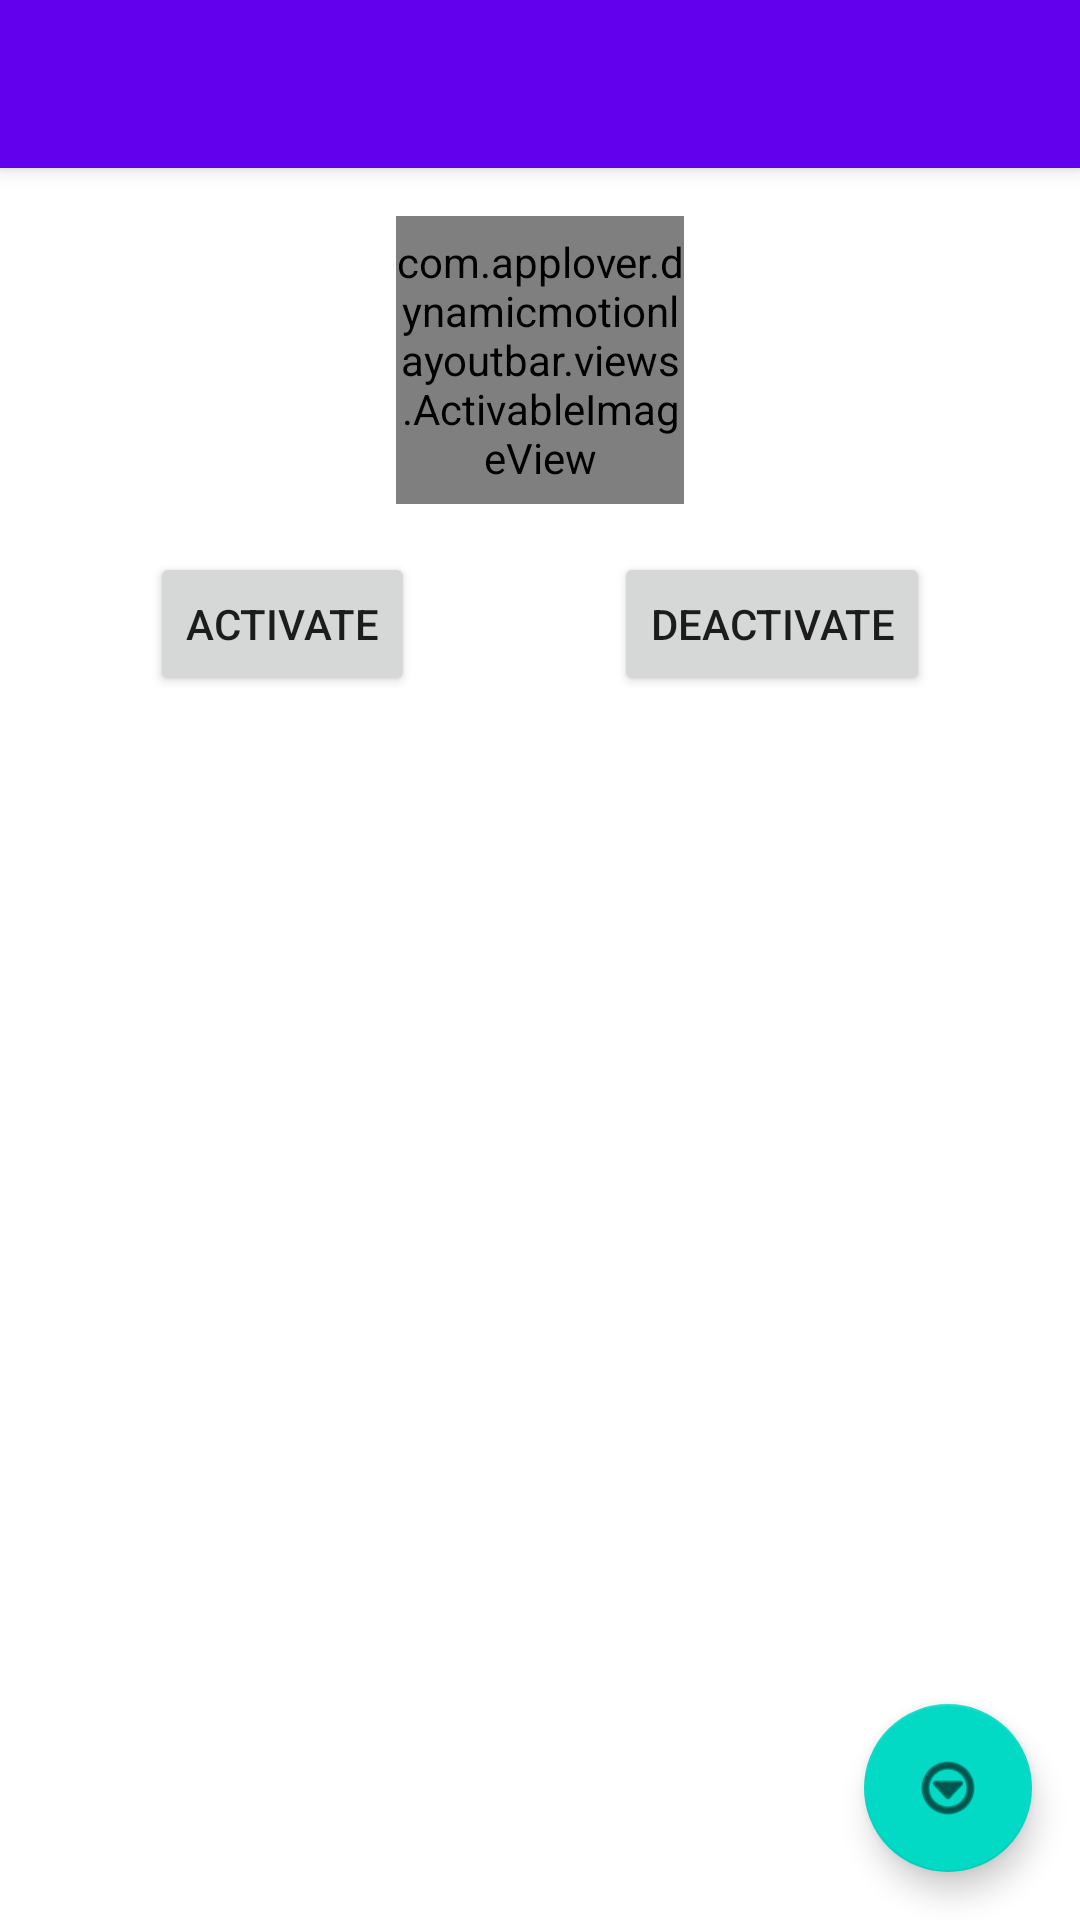

Layout XML and referenced resources for this Android screen:
<!-- AndroidManifest.xml: activity theme Theme.DynamicMotionLayoutBar.NoActionBar -->
<!-- res/layout/activity_main.xml -->
<?xml version="1.0" encoding="utf-8"?>
<androidx.coordinatorlayout.widget.CoordinatorLayout xmlns:android="http://schemas.android.com/apk/res/android"
    xmlns:app="http://schemas.android.com/apk/res-auto"
    xmlns:tools="http://schemas.android.com/tools"
    android:layout_width="match_parent"
    android:layout_height="match_parent"
    tools:context=".MainActivity">

    <com.google.android.material.appbar.AppBarLayout
        android:layout_width="match_parent"
        android:layout_height="wrap_content"
        android:theme="@style/Theme.DynamicMotionLayoutBar.AppBarOverlay"
        app:layout_insetEdge="top">

        <androidx.appcompat.widget.Toolbar
            android:id="@+id/toolbar"
            android:layout_width="match_parent"
            android:layout_height="?attr/actionBarSize"
            android:background="?attr/colorPrimary"
            app:popupTheme="@style/Theme.DynamicMotionLayoutBar.PopupOverlay" />

    </com.google.android.material.appbar.AppBarLayout>

    <include
        android:id="@+id/contentActivableImageView"
        layout="@layout/content_activable_image_view"
        android:layout_width="match_parent"
        android:layout_height="match_parent"
        android:layout_marginTop="?attr/actionBarSize" />

    <include
        android:id="@+id/contentXmlBasedStepProgressBar"
        layout="@layout/content_xml_based_step_progress_bar"
        android:layout_width="match_parent"
        android:layout_height="match_parent"
        android:layout_marginTop="?attr/actionBarSize"
        android:visibility="gone" />

    <include
        android:id="@+id/contentStepProgressBar"
        layout="@layout/content_step_progress_bar"
        android:layout_width="match_parent"
        android:layout_height="match_parent"
        android:layout_marginTop="?attr/actionBarSize"
        android:visibility="gone" />

    <include
        android:id="@+id/contentZoom"
        layout="@layout/content_zoom_view"
        android:layout_width="match_parent"
        android:layout_height="match_parent"
        android:layout_marginTop="?attr/actionBarSize"
        android:visibility="gone" />

    <com.google.android.material.floatingactionbutton.FloatingActionButton
        android:id="@+id/fab"
        android:layout_width="wrap_content"
        android:layout_height="wrap_content"
        android:layout_gravity="bottom|end"
        android:layout_marginEnd="@dimen/fab_margin"
        android:layout_marginBottom="16dp"
        app:srcCompat="@android:drawable/ic_menu_more" />

</androidx.coordinatorlayout.widget.CoordinatorLayout>
<!-- res/layout/content_activable_image_view.xml (included above) -->
<?xml version="1.0" encoding="utf-8"?>
<androidx.constraintlayout.widget.ConstraintLayout xmlns:android="http://schemas.android.com/apk/res/android"
    xmlns:app="http://schemas.android.com/apk/res-auto"
    android:layout_width="match_parent"
    android:layout_height="match_parent">

    <com.applover.dynamicmotionlayoutbar.views.ActivableImageView
        android:id="@+id/activableImageView"
        android:layout_width="96dp"
        android:layout_height="96dp"
        android:layout_margin="16dp"
        android:src="@drawable/ic_add_shopping_cart_48px"
        app:active_tint="@color/active"
        app:inactive_tint="@color/inactive"
        app:duration="@integer/animation_medium"
        app:layout_constraintEnd_toEndOf="parent"
        app:layout_constraintHorizontal_bias="0.5"
        app:layout_constraintStart_toStartOf="parent"
        app:layout_constraintTop_toTopOf="parent" />

    <Button
        android:id="@+id/buttonActivate"
        android:layout_width="wrap_content"
        android:layout_height="wrap_content"
        android:layout_margin="16dp"
        android:text="Activate"
        app:layout_constraintEnd_toStartOf="@+id/buttonDeactivate"
        app:layout_constraintHorizontal_bias="0.5"
        app:layout_constraintStart_toStartOf="parent"
        app:layout_constraintTop_toBottomOf="@+id/activableImageView" />

    <Button
        android:id="@+id/buttonDeactivate"
        android:layout_width="wrap_content"
        android:layout_height="wrap_content"
        android:layout_margin="16dp"
        android:text="Deactivate"
        app:layout_constraintEnd_toEndOf="parent"
        app:layout_constraintHorizontal_bias="0.5"
        app:layout_constraintStart_toEndOf="@+id/buttonActivate"
        app:layout_constraintTop_toBottomOf="@+id/activableImageView" />
</androidx.constraintlayout.widget.ConstraintLayout>
<!-- res/layout/content_xml_based_step_progress_bar.xml (included above) -->
<?xml version="1.0" encoding="utf-8"?>
<androidx.constraintlayout.motion.widget.MotionLayout xmlns:android="http://schemas.android.com/apk/res/android"
    xmlns:app="http://schemas.android.com/apk/res-auto"
    android:layout_width="match_parent"
    android:layout_height="match_parent"
    app:layoutDescription="@xml/content_xml_based_step_progress_bar_scene">

    <com.applover.dynamicmotionlayoutbar.views.ActivableImageView
        android:id="@+id/imageViewStart"
        android:layout_width="48dp"
        android:layout_height="48dp"
        android:layout_margin="16dp"
        android:src="@drawable/ic_add_shopping_cart_48px"
        app:active_tint="@color/active"
        app:duration="@integer/animation_medium"
        app:inactive_tint="@color/inactive"
        app:is_active="true"
        app:layout_constraintEnd_toStartOf="@+id/imageViewEnd"
        app:layout_constraintHorizontal_bias="0.5"
        app:layout_constraintStart_toStartOf="parent"
        app:layout_constraintTop_toTopOf="parent" />

    <com.applover.dynamicmotionlayoutbar.views.ActivableImageView
        android:id="@+id/imageViewEnd"
        android:layout_width="48dp"
        android:layout_height="48dp"
        android:layout_margin="16dp"
        android:src="@drawable/ic_payments_48px"
        app:active_tint="@color/active"
        app:duration="@integer/animation_medium"
        app:inactive_tint="@color/inactive"
        app:layout_constraintEnd_toEndOf="parent"
        app:layout_constraintHorizontal_bias="0.5"
        app:layout_constraintStart_toEndOf="@+id/imageViewStart"
        app:layout_constraintTop_toTopOf="parent" />

    <Space
        android:id="@+id/anchorStart"
        android:layout_width="wrap_content"
        android:layout_height="wrap_content"
        android:layout_margin="16dp"
        app:layout_constraintEnd_toEndOf="@id/imageViewStart"
        app:layout_constraintStart_toStartOf="@id/imageViewStart"
        app:layout_constraintTop_toBottomOf="@id/imageViewStart" />

    <Space
        android:id="@+id/anchorEnd"
        android:layout_width="wrap_content"
        android:layout_height="wrap_content"
        android:layout_margin="16dp"
        app:layout_constraintEnd_toEndOf="@id/imageViewEnd"
        app:layout_constraintStart_toStartOf="@id/imageViewEnd"
        app:layout_constraintTop_toBottomOf="@id/imageViewEnd" />

    <ImageView
        android:id="@+id/inactiveBar"
        android:layout_width="0dp"
        android:layout_height="4dp"
        android:src="@drawable/bar"
        app:layout_constraintEnd_toEndOf="@id/anchorEnd"
        app:layout_constraintStart_toStartOf="@id/anchorStart"
        app:layout_constraintTop_toTopOf="@id/anchorStart"
        app:tint="@color/inactive" />

    <ImageView
        android:id="@+id/activeBar"
        android:layout_width="0dp"
        android:layout_height="4dp"
        android:src="@drawable/bar"
        app:layout_constraintBottom_toBottomOf="@id/inactiveBar"
        app:layout_constraintStart_toStartOf="@id/anchorStart"
        app:layout_constraintTop_toTopOf="@id/inactiveBar"
        app:tint="@color/active" />

    <Button
        android:id="@+id/buttonAction"
        android:layout_width="match_parent"
        android:layout_height="wrap_content"
        android:layout_margin="16dp"
        android:text="Next"
        app:layout_constraintEnd_toEndOf="parent"
        app:layout_constraintHorizontal_bias="0.5"
        app:layout_constraintStart_toStartOf="parent"
        app:layout_constraintTop_toBottomOf="@+id/activeBar" />
</androidx.constraintlayout.motion.widget.MotionLayout>
<!-- res/layout/content_step_progress_bar.xml (included above) -->
<?xml version="1.0" encoding="utf-8"?>
<androidx.constraintlayout.widget.ConstraintLayout xmlns:android="http://schemas.android.com/apk/res/android"
    xmlns:app="http://schemas.android.com/apk/res-auto"
    xmlns:tools="http://schemas.android.com/tools"
    android:layout_width="match_parent"
    android:layout_height="match_parent">

    <com.applover.dynamicmotionlayoutbar.views.StepProgressBarView
        android:id="@+id/stepProgressBar"
        android:layout_width="match_parent"
        android:layout_height="wrap_content"
        android:src="@drawable/ic_add_shopping_cart_48px"
        app:active_tint="@color/active"
        app:duration="@integer/animation_medium"
        app:inactive_tint="@color/inactive"
        app:layout_constraintEnd_toEndOf="parent"
        app:layout_constraintHorizontal_bias="0.5"
        app:layout_constraintStart_toStartOf="parent"
        app:layout_constraintTop_toTopOf="parent"
        tools:layout_height="96dp" />

    <Button
        android:id="@+id/buttonPrevious"
        android:layout_width="0dp"
        android:layout_height="wrap_content"
        android:layout_margin="16dp"
        android:text="Previous"
        app:layout_constraintEnd_toStartOf="@+id/buttonNext"
        app:layout_constraintHorizontal_bias="0.5"
        app:layout_constraintStart_toStartOf="parent"
        app:layout_constraintTop_toBottomOf="@+id/stepProgressBar" />

    <Button
        android:id="@+id/buttonNext"
        android:layout_width="0dp"
        android:layout_height="wrap_content"
        android:layout_margin="16dp"
        android:text="Next"
        app:layout_constraintEnd_toEndOf="parent"
        app:layout_constraintHorizontal_bias="0.5"
        app:layout_constraintStart_toEndOf="@+id/buttonPrevious"
        app:layout_constraintTop_toBottomOf="@+id/stepProgressBar" />

    <Button
        android:id="@+id/buttonFirst"
        android:layout_width="0dp"
        android:layout_height="wrap_content"
        android:layout_margin="16dp"
        android:text="First"
        app:layout_constraintEnd_toStartOf="@+id/buttonLast"
        app:layout_constraintHorizontal_bias="0.5"
        app:layout_constraintStart_toStartOf="parent"
        app:layout_constraintTop_toBottomOf="@+id/buttonPrevious" />

    <Button
        android:id="@+id/buttonLast"
        android:layout_width="0dp"
        android:layout_height="wrap_content"
        android:layout_margin="16dp"
        android:text="Last"
        app:layout_constraintEnd_toEndOf="parent"
        app:layout_constraintHorizontal_bias="0.5"
        app:layout_constraintStart_toEndOf="@+id/buttonFirst"
        app:layout_constraintTop_toBottomOf="@+id/buttonPrevious" />
</androidx.constraintlayout.widget.ConstraintLayout>
<!-- res/layout/content_zoom_view.xml (included above) -->
<?xml version="1.0" encoding="utf-8"?>
<androidx.constraintlayout.widget.ConstraintLayout xmlns:android="http://schemas.android.com/apk/res/android"
    xmlns:app="http://schemas.android.com/apk/res-auto"
    android:layout_width="match_parent"
    android:layout_height="match_parent">

    <com.applover.dynamicmotionlayoutbar.views.ZoomView
        android:id="@+id/zoom_container"
        android:layout_width="wrap_content"
        android:layout_height="wrap_content"
        app:layout_constraintStart_toStartOf="parent"
        app:layout_constraintEnd_toEndOf="parent"
        app:layout_constraintTop_toTopOf="parent"
        app:layout_constraintBaseline_toBottomOf="parent"
        android:background="@drawable/zoom_background"
        android:layout_marginTop="50dp"
        />

    <androidx.appcompat.widget.AppCompatButton
        android:id="@+id/btn_stop"
        android:layout_width="wrap_content"
        android:layout_height="wrap_content"
        android:text="Stop"
        app:layout_constraintStart_toStartOf="parent"
        app:layout_constraintEnd_toEndOf="parent"
        app:layout_constraintTop_toBottomOf="@id/zoom_container"/>


</androidx.constraintlayout.widget.ConstraintLayout>
<!-- resources referenced by this layout -->
<resources>
  <color name="active">#FF6200EE</color>
  <color name="inactive">#808080</color>
  <dimen name="fab_margin">16dp</dimen>
  <!-- drawable bar (drawable) -->
  <?xml version="1.0" encoding="utf-8"?>
  <shape xmlns:android="http://schemas.android.com/apk/res/android"
      android:shape="rectangle">
      <corners android:radius="16px" />
      <solid android:color="@color/white" />
  </shape>
  <!-- drawable ic_add_shopping_cart_48px (drawable) -->
  <vector xmlns:android="http://schemas.android.com/apk/res/android"
      android:width="48dp"
      android:height="48dp"
      android:viewportWidth="48"
      android:viewportHeight="48">
    <path
        android:fillColor="#FFFFFFFF"
        android:pathData="M23.25,17.35L23.25,11.2h-6.2v-3h6.2L23.25,2.05h3L26.25,8.2h6.15v3h-6.15v6.15ZM14.5,44q-1.5,0 -2.55,-1.05 -1.05,-1.05 -1.05,-2.55 0,-1.5 1.05,-2.55Q13,36.8 14.5,36.8q1.5,0 2.55,1.05 1.05,1.05 1.05,2.55 0,1.5 -1.05,2.55Q16,44 14.5,44ZM34.7,44q-1.5,0 -2.55,-1.05 -1.05,-1.05 -1.05,-2.55 0,-1.5 1.05,-2.55 1.05,-1.05 2.55,-1.05 1.5,0 2.55,1.05 1.05,1.05 1.05,2.55 0,1.5 -1.05,2.55Q36.2,44 34.7,44ZM14.5,33.65q-2.1,0 -3.075,-1.7 -0.975,-1.7 0.025,-3.45l3.05,-5.55L7,7L3.1,7L3.1,4h5.8l8.5,18.2L32,22.2l7.8,-14 2.6,1.4 -7.65,13.85q-0.45,0.85 -1.225,1.3 -0.775,0.45 -1.825,0.45h-15l-3.1,5.45h24.7v3Z"/>
  </vector>
  <!-- drawable ic_payments_48px (drawable) -->
  <vector xmlns:android="http://schemas.android.com/apk/res/android"
      android:width="48dp"
      android:height="48dp"
      android:viewportWidth="48"
      android:viewportHeight="48">
    <path
        android:fillColor="#FFFFFFFF"
        android:pathData="M5,40q-1.25,0 -2.125,-0.875T2,37L2,14h3v23h35v3ZM11,34q-1.25,0 -2.125,-0.875T8,31L8,11q0,-1.25 0.875,-2.125T11,8h32q1.25,0 2.125,0.875T46,11v20q0,1.25 -0.875,2.125T43,34ZM11,31h5q0,-2.1 -1.45,-3.55Q13.1,26 11,26v5ZM38,31h5v-5q-2.1,0 -3.55,1.45Q38,28.9 38,31ZM27,27q2.5,0 4.25,-1.75T33,21q0,-2.5 -1.75,-4.25T27,15q-2.5,0 -4.25,1.75T21,21q0,2.5 1.75,4.25T27,27ZM11,16q2.1,0 3.55,-1.45Q16,13.1 16,11h-5ZM43,16v-5h-5q0,2.1 1.45,3.55Q40.9,16 43,16Z"/>
  </vector>
  <!-- drawable zoom_background (drawable) -->
  <?xml version="1.0" encoding="utf-8"?>
  <shape xmlns:android="http://schemas.android.com/apk/res/android"
      android:shape="rectangle">
      <solid
          android:color="#66000000" />
      <corners android:radius="16dp"/>
  </shape>
  <integer name="animation_medium">1500</integer>
  <style name="Theme.DynamicMotionLayoutBar.AppBarOverlay" parent="ThemeOverlay.AppCompat.Dark.ActionBar" />
  <style name="Theme.DynamicMotionLayoutBar.PopupOverlay" parent="ThemeOverlay.AppCompat.Light" />
  <style name="Theme.DynamicMotionLayoutBar.NoActionBar">
          <item name="windowActionBar">false</item>
          <item name="windowNoTitle">true</item>
      </style>
  <color name="white">#FFFFFFFF</color>
</resources>
